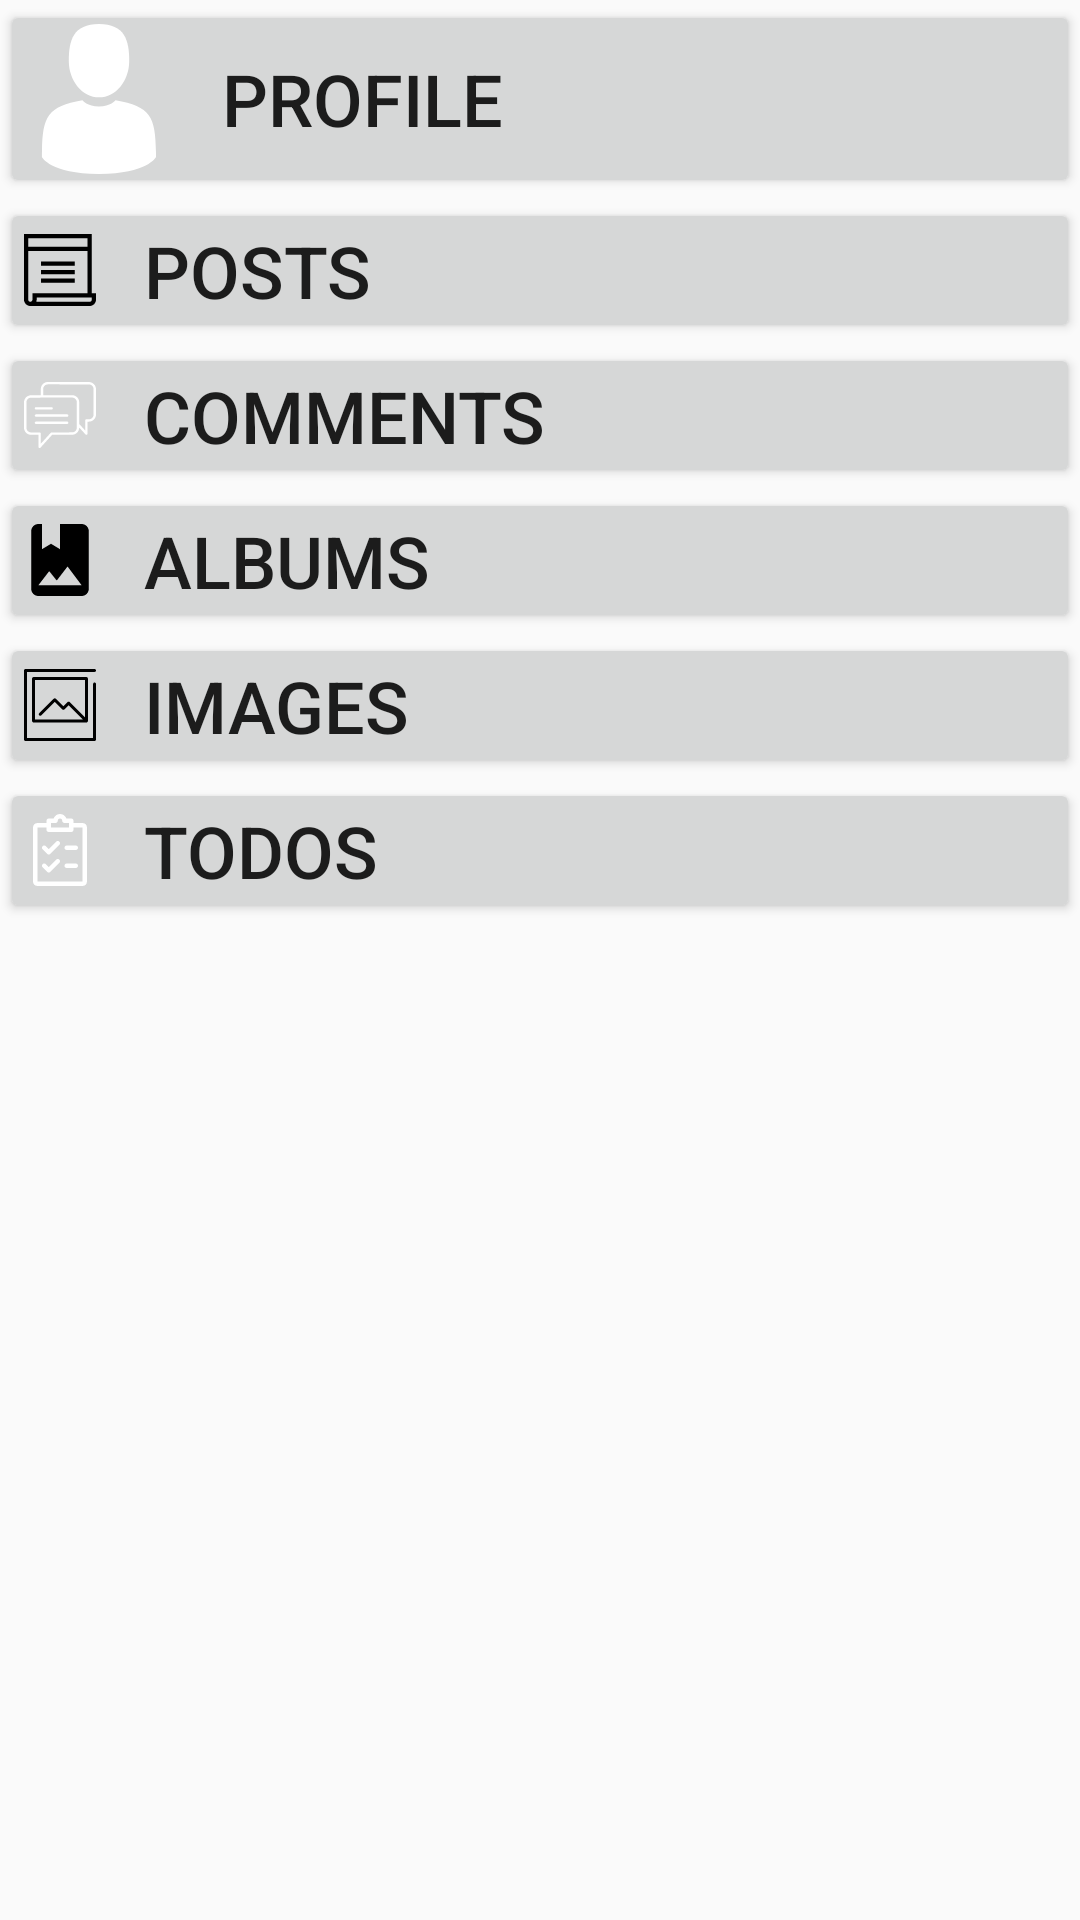

Reconstruct the res/layout file that produces this screen, plus the resources it refers to.
<!-- AndroidManifest.xml: application theme AppTheme -->
<!-- res/layout/navigation_view.xml -->
<?xml version="1.0" encoding="utf-8"?>
<LinearLayout
    xmlns:android="http://schemas.android.com/apk/res/android"
    android:layout_width="match_parent"
    android:layout_height="match_parent"
    android:orientation="vertical">

    <Button
        android:id="@+id/nav_profile"
        android:textAlignment="textStart"
        android:drawableStart="@drawable/ic_profile"
        android:padding="@dimen/smallGap"
        android:drawablePadding="@dimen/middleGap"
        android:layout_width="match_parent"
        android:layout_height="wrap_content"
        android:textSize="@dimen/header_text_big"
        android:text="@string/profile"/>

    <Button
        android:id="@+id/nav_posts"
        android:textAlignment="textStart"
        android:drawableStart="@drawable/ic_posts"
        android:padding="@dimen/smallGap"
        android:drawablePadding="@dimen/middleGap"
        android:layout_width="match_parent"
        android:layout_height="wrap_content"
        android:textSize="@dimen/header_text_big"
        android:text="@string/posts"/>

    <Button
        android:id="@+id/nav_comments"
        android:textAlignment="textStart"
        android:drawableStart="@drawable/ic_comments"
        android:padding="@dimen/smallGap"
        android:drawablePadding="@dimen/middleGap"
        android:layout_width="match_parent"
        android:layout_height="wrap_content"
        android:textSize="@dimen/header_text_big"
        android:text="@string/comments"/>

    <Button
        android:id="@+id/nav_albums"
        android:textAlignment="textStart"
        android:drawableStart="@drawable/ic_albums"
        android:padding="@dimen/smallGap"
        android:drawablePadding="@dimen/middleGap"
        android:layout_width="match_parent"
        android:layout_height="wrap_content"
        android:textSize="@dimen/header_text_big"
        android:text="@string/albums"/>

    <Button
        android:id="@+id/nav_images"
        android:textAlignment="textStart"
        android:drawableStart="@drawable/ic_images"
        android:padding="@dimen/smallGap"
        android:drawablePadding="@dimen/middleGap"
        android:layout_width="match_parent"
        android:layout_height="wrap_content"
        android:textSize="@dimen/header_text_big"
        android:text="@string/images"/>

    <Button
        android:id="@+id/nav_todos"
        android:textAlignment="textStart"
        android:drawableStart="@drawable/ic_todos"
        android:padding="@dimen/smallGap"
        android:drawablePadding="@dimen/middleGap"
        android:layout_width="match_parent"
        android:layout_height="wrap_content"
        android:textSize="@dimen/header_text_big"
        android:text="@string/todos"/>

</LinearLayout>
<!-- resources referenced by this layout -->
<resources>
  <dimen name="header_text_big">24sp</dimen>
  <dimen name="middleGap">16dp</dimen>
  <dimen name="smallGap">8dp</dimen>
  <!-- drawable ic_albums (drawable) -->
  <vector android:height="24dp" android:viewportHeight="510.0"
      android:viewportWidth="510.0" android:width="24dp" xmlns:android="http://schemas.android.com/apk/res/android">
      <path android:fillColor="#FF000000" android:pathData="M408,0H255v178.5l-63.8,-38.3L127.5,178.5V0H102C73.9,0 51,23 51,51v408c0,28 23,51 51,51h306c28,0 51,-23 51,-51V51C459,23 436,0 408,0zM102,433.5l76.5,-99.4l53.5,66.3l76.5,-99.4L408,433.5H102z"/>
  </vector>
  <!-- drawable ic_images (drawable) -->
  <vector android:height="24dp" android:viewportHeight="294.842"
      android:viewportWidth="294.842" android:width="24dp" xmlns:android="http://schemas.android.com/apk/res/android">
      <path android:fillColor="#FF000000" android:pathData="M288.84,55.42c-3.31,0 -6,2.69 -6,6v221.42H12V12h276.84c3.31,0 6,-2.69 6,-6s-2.69,-6 -6,-6H6C2.69,0 0,2.69 0,6v282.84c0,3.31 2.69,6 6,6h282.84c3.31,0 6,-2.69 6,-6V61.42C294.84,58.11 292.15,55.42 288.84,55.42z"/>
      <path android:fillColor="#FF000000" android:pathData="M39.12,33.12c-3.31,0 -6,2.69 -6,6v173.86c0,3.31 2.69,6 6,6h216.6c3.31,0 6,-2.69 6,-6V39.12c0,-3.31 -2.69,-6 -6,-6H39.12zM45.12,45.12h204.6v152.99l-62.71,-62.71c-2.34,-2.34 -6.14,-2.34 -8.48,0l-17.32,17.32l-30.92,-30.92c-2.34,-2.34 -6.14,-2.34 -8.48,0l-59.5,59.5c-2.34,2.34 -2.34,6.14 0,8.48c2.34,2.34 6.14,2.34 8.48,0l55.26,-55.26l30.92,30.92c2.34,2.34 6.14,2.34 8.48,0l17.32,-17.32l58.85,58.85H45.12V45.12z"/>
  </vector>
  <!-- drawable ic_posts (drawable) -->
  <vector android:height="24dp" android:viewportHeight="512.0"
      android:viewportWidth="512.0" android:width="24dp" xmlns:android="http://schemas.android.com/apk/res/android">
      <path android:fillColor="#FF000000" android:pathData="M121,196h240v30h-240z"/>
      <path android:fillColor="#FF000000" android:pathData="M121,256h240v30h-240z"/>
      <path android:fillColor="#FF000000" android:pathData="M121,316h240v30h-240z"/>
      <path android:fillColor="#FF000000" android:pathData="M482,422V0H0v467c0,24.8 20.2,45 45,45h422c24.8,0 45,-20.2 45,-45v-45H482zM30,30h422v60H30V30zM60,467c0,8.3 -6.7,15 -15,15s-15,-6.7 -15,-15V120h422v302H60V467zM482,467c0,8.3 -6.7,15 -15,15H87.4c1.7,-4.7 2.6,-9.7 2.6,-15v-15h392V467z"/>
  </vector>
  <!-- drawable ic_profile (drawable) -->
  <vector android:height="50dp" android:viewportHeight="350.0"
      android:viewportWidth="350.0" android:width="50dp" xmlns:android="http://schemas.android.com/apk/res/android">
      <path android:fillColor="#FFFFFFFF" android:pathData="M175,171.2c38.9,0 70.5,-38.3 70.5,-85.6C245.5,38.3 235.1,0 175,0s-70.5,38.3 -70.5,85.6C104.5,132.9 136.1,171.2 175,171.2z"/>
      <path android:fillColor="#FFFFFFFF" android:pathData="M41.9,301.9C41.9,299 41.9,301 41.9,301.9L41.9,301.9z"/>
      <path android:fillColor="#FFFFFFFF" android:pathData="M308.1,304.1C308.1,303.3 308.1,298.6 308.1,304.1L308.1,304.1z"/>
      <path android:fillColor="#FFFFFFFF" android:pathData="M307.9,298.4c-1.3,-82.3 -12.1,-105.8 -94.4,-120.7c0,0 -11.6,14.8 -38.6,14.8s-38.6,-14.8 -38.6,-14.8c-81.4,14.7 -92.8,37.8 -94.3,118c-0.1,6.5 -0.2,6.9 -0.2,6.1c0,1.4 0,4.1 0,8.7c0,0 19.6,39.5 133.1,39.5c113.5,0 133.1,-39.5 133.1,-39.5c0,-3 0,-5 0,-6.4C308.1,304.6 308,303.7 307.9,298.4z"/>
  </vector>
  <string name="albums">Albums</string>
  <string name="comments">Comments</string>
  <string name="images">Images</string>
  <string name="posts">Posts</string>
  <string name="profile">Profile</string>
  <string name="todos">Todos</string>
  <style name="AppTheme" parent="Theme.AppCompat.Light.DarkActionBar">
          
          <item name="colorPrimary">@color/colorPrimary</item>
          <item name="colorPrimaryDark">@color/colorPrimaryDark</item>
          <item name="colorAccent">@color/colorAccent</item>
      </style>
  <color name="colorPrimary">#3F51B5</color>
  <color name="colorPrimaryDark">#303F9F</color>
  <color name="colorAccent">#FF4081</color>
</resources>
